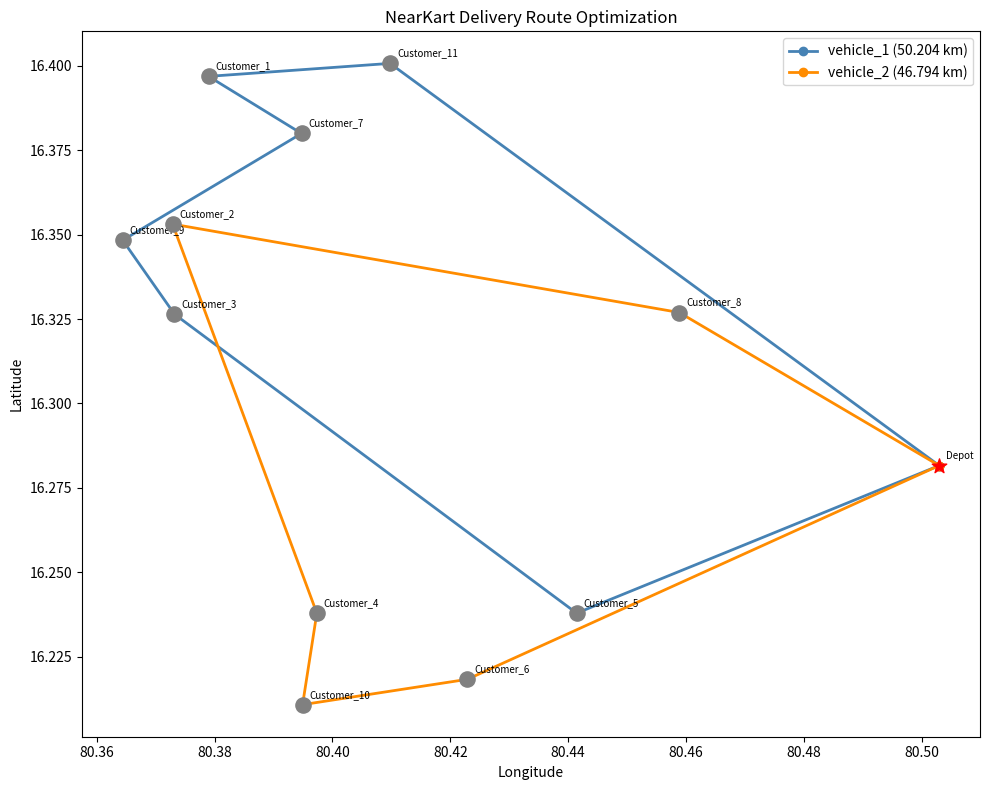

The script that saved this image:
# =============================================================
# NearKart - Route Optimization Module
# Solves multi-stop delivery routing (TSP variant)
# Algorithm: Nearest Neighbor Heuristic + 2-opt improvement
# Also includes Google OR-Tools solver (optional, enterprise)
# =============================================================

import numpy as np
import pandas as pd
from itertools import permutations
import matplotlib
matplotlib.use('Agg')
import matplotlib.pyplot as plt
import os
import math
from typing import List, Tuple


# ----------------------------------------------------------------
# 1. Generate Delivery Locations (lat/lon in Andhra Pradesh)
# ----------------------------------------------------------------
def generate_delivery_locations(n: int = 10, seed: int = 42) -> pd.DataFrame:
    """
    Simulates delivery addresses around a city (e.g., Guntur, AP).
    """
    np.random.seed(seed)
    depot_lat, depot_lon = 16.3067, 80.4365  # Guntur city center

    lats = depot_lat + np.random.uniform(-0.1, 0.1, n)
    lons = depot_lon + np.random.uniform(-0.1, 0.1, n)

    df = pd.DataFrame({
        'stop_id':   range(n),
        'label':     ['Depot'] + [f'Customer_{i}' for i in range(1, n)],
        'lat':       lats,
        'lon':       lons,
        'demand_kg': [0] + list(np.random.uniform(1, 10, n - 1).round(1))
    })
    return df


# ----------------------------------------------------------------
# 2. Haversine Distance (km between two lat/lon points)
# ----------------------------------------------------------------
def haversine(lat1: float, lon1: float, lat2: float, lon2: float) -> float:
    R = 6371.0
    phi1, phi2   = math.radians(lat1), math.radians(lat2)
    dphi         = math.radians(lat2 - lat1)
    dlambda      = math.radians(lon2 - lon1)
    a = math.sin(dphi/2)**2 + math.cos(phi1)*math.cos(phi2)*math.sin(dlambda/2)**2
    return R * 2 * math.atan2(math.sqrt(a), math.sqrt(1 - a))


# ----------------------------------------------------------------
# 3. Build Distance Matrix
# ----------------------------------------------------------------
def build_distance_matrix(df: pd.DataFrame) -> np.ndarray:
    n   = len(df)
    mat = np.zeros((n, n))
    for i in range(n):
        for j in range(n):
            if i != j:
                mat[i][j] = haversine(df.iloc[i]['lat'], df.iloc[i]['lon'],
                                       df.iloc[j]['lat'], df.iloc[j]['lon'])
    return mat


# ----------------------------------------------------------------
# 4. Nearest Neighbor Heuristic (Greedy TSP)
# ----------------------------------------------------------------
def nearest_neighbor(dist_matrix: np.ndarray, start: int = 0) -> Tuple[List[int], float]:
    n       = len(dist_matrix)
    visited = [False] * n
    route   = [start]
    visited[start] = True
    total_dist = 0.0

    for _ in range(n - 1):
        current = route[-1]
        best_next, best_dist = -1, float('inf')
        for j in range(n):
            if not visited[j] and dist_matrix[current][j] < best_dist:
                best_next  = j
                best_dist  = dist_matrix[current][j]
        route.append(best_next)
        visited[best_next] = True
        total_dist += best_dist

    total_dist += dist_matrix[route[-1]][start]
    route.append(start)
    return route, round(total_dist, 3)


# ----------------------------------------------------------------
# 5. 2-opt Improvement (local search)
# ----------------------------------------------------------------
def two_opt(route: List[int], dist_matrix: np.ndarray) -> Tuple[List[int], float]:
    """
    Iteratively reverses segments of the route to reduce total distance.
    Significant improvement over nearest-neighbor alone.
    """
    def route_dist(r):
        return sum(dist_matrix[r[i]][r[i+1]] for i in range(len(r)-1))

    best = route[:]
    improved = True
    while improved:
        improved = False
        for i in range(1, len(best) - 2):
            for j in range(i + 1, len(best) - 1):
                new_route = best[:i] + best[i:j+1][::-1] + best[j+1:]
                if route_dist(new_route) < route_dist(best):
                    best = new_route
                    improved = True

    return best, round(route_dist(best), 3)


# ----------------------------------------------------------------
# 6. Multi-Vehicle Routing (split deliveries across n drivers)
# ----------------------------------------------------------------
def multi_vehicle_routing(df: pd.DataFrame, n_vehicles: int = 2) -> dict:
    """
    Splits customers across vehicles using round-robin assignment
    then optimizes each sub-route independently.

    FIX: Build sub_dist using only the unique stops assigned to each vehicle
         (including depot at index 0). Previously stops_with_return added
         depot twice causing the sub-matrix to include an extra phantom row/col.
         Now we use a clean ordered list of unique stops per vehicle.
    """
    customers   = df[df['stop_id'] != 0].copy().reset_index(drop=True)
    full_dist   = build_distance_matrix(df)
    routes_info = {}

    for v in range(n_vehicles):
        # Collect this vehicle's customer stop_ids (round-robin)
        assigned = [int(customers.iloc[i]['stop_id'])
                    for i in range(len(customers)) if i % n_vehicles == v]

        # FIX: unique_stops = [depot=0] + assigned customers (no duplicate depot)
        unique_stops = [0] + assigned

        # Build a sub-distance matrix over unique_stops only
        m = len(unique_stops)
        sub_dist = np.zeros((m, m))
        for a in range(m):
            for b in range(m):
                sub_dist[a][b] = full_dist[unique_stops[a]][unique_stops[b]]

        # Optimize on sub_dist indices (0 = depot in sub-matrix)
        raw_route, dist_nn   = nearest_neighbor(sub_dist, start=0)
        opt_route, dist_2opt = two_opt(raw_route, sub_dist)

        # Map sub-indices back to original stop_ids
        mapped_stops  = [unique_stops[i] for i in opt_route]
        mapped_labels = [df.iloc[unique_stops[i]]['label'] for i in opt_route]

        routes_info[f'vehicle_{v + 1}'] = {
            'stops':          mapped_stops,
            'stop_labels':    mapped_labels,
            'total_dist_km':  dist_2opt,
            'improvement_km': round(dist_nn - dist_2opt, 3)
        }

    return routes_info


# ----------------------------------------------------------------
# 7. Visualize Routes
# ----------------------------------------------------------------
def plot_routes(df: pd.DataFrame, routes_info: dict):
    os.makedirs('plots', exist_ok=True)
    colors  = ['steelblue', 'darkorange', 'green', 'red', 'purple']
    fig, ax = plt.subplots(figsize=(10, 8))

    for _, row in df.iterrows():
        color  = 'red' if row['stop_id'] == 0 else 'gray'
        marker = '*' if row['stop_id'] == 0 else 'o'
        ax.scatter(row['lon'], row['lat'], c=color, s=120, marker=marker, zorder=5)
        ax.annotate(row['label'], (row['lon'], row['lat']),
                    textcoords='offset points', xytext=(5, 5), fontsize=7)

    for vi, (vname, info) in enumerate(routes_info.items()):
        stops  = info['stops']
        lats   = [df.iloc[s]['lat'] for s in stops]
        lons   = [df.iloc[s]['lon'] for s in stops]
        c      = colors[vi % len(colors)]
        ax.plot(lons, lats, '-o', color=c, label=f"{vname} ({info['total_dist_km']} km)", linewidth=2)

    ax.set_title('NearKart Delivery Route Optimization')
    ax.set_xlabel('Longitude'); ax.set_ylabel('Latitude')
    ax.legend(); plt.tight_layout()
    plt.savefig('plots/route_optimization.png', dpi=150)
    plt.close()
    print("[\u2713] Route plot saved to plots/route_optimization.png")


# ----------------------------------------------------------------
# Main
# ----------------------------------------------------------------
if __name__ == '__main__':
    print("=== NearKart Route Optimization ===")

    df           = generate_delivery_locations(n=12)
    dist_matrix  = build_distance_matrix(df)

    print("\n[Single Vehicle - Nearest Neighbor]")
    route_nn, dist_nn = nearest_neighbor(dist_matrix, start=0)
    print(f"  Route: {route_nn}  |  Distance: {dist_nn} km")

    print("\n[Single Vehicle - After 2-opt Improvement]")
    route_opt, dist_opt = two_opt(route_nn, dist_matrix)
    print(f"  Route: {route_opt}  |  Distance: {dist_opt} km")
    print(f"  Improvement: {round(dist_nn - dist_opt, 3)} km saved")

    print("\n[Multi-Vehicle Routing - 2 Drivers]")
    routes_info = multi_vehicle_routing(df, n_vehicles=2)
    for vname, info in routes_info.items():
        print(f"  {vname}: {info['stop_labels']}  |  {info['total_dist_km']} km")

    plot_routes(df, routes_info)
